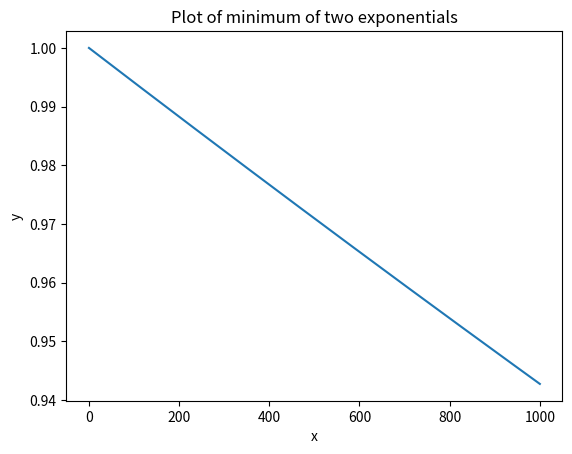

This figure's Python source:
import matplotlib.pyplot as plt
import numpy as np

data_text = "40 0.02 90 1.695650e+04 1.695650e+02 0.0 -1.768680e+03"
data = list(map(float, data_text.split()))
alpha, beta, A, B = data[3:]


x = np.linspace(0, 1e3, 10000)

y1 = np.exp(-(x+A)/alpha)
y2 = np.exp(-(x+B)/beta)
y = np.minimum(y1, y2)

print(y2[0])

plt.plot(x, y)
plt.xlabel('x')
plt.ylabel('y')
plt.title('Plot of minimum of two exponentials')
plt.savefig('freq_plot.png')
